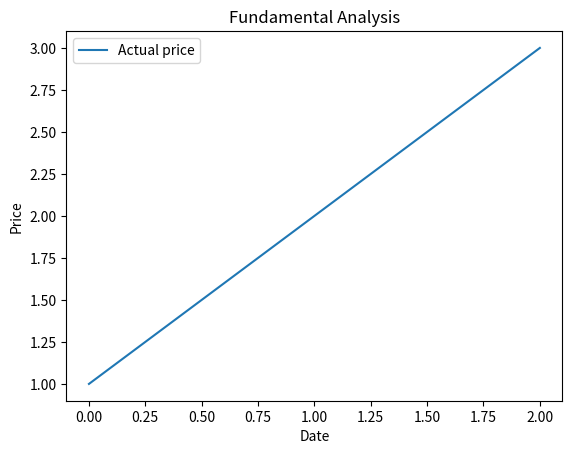
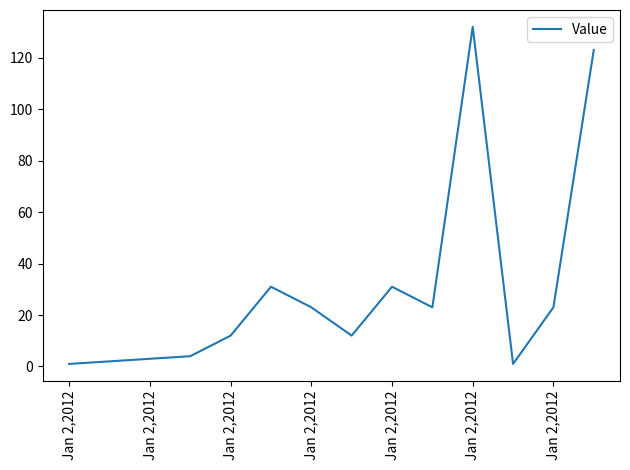

Recreate these plots in Python, in order.
import matplotlib.pyplot as plt

x = [1,2,3]
y = ['aa','ads']
plt.plot(x, label = 'Actual price')
plt.xlabel('Date')
plt.ylabel('Price')
plt.title('Fundamental Analysis', )
plt.legend()
plt.show()

#
# import numpy as np
# import matplotlib.pyplot as plot
# import matplotlib.ticker as mticker
# from matplotlib import dates
# import datetime
#
# fig = plot.figure(1)
# DAU = (  2,  20,  25,  60, 190, 210,  18, 196, 212, 200, 160, 150, 185, 175, 316, 320, 294, 260, 180, 145, 135,  97,  84,  80,  60,  45,  37,  20,  20,  24,  39,  73,  99)
# WAU = ( 50, 160, 412, 403, 308, 379, 345, 299, 258, 367, 319, 381, 461, 412, 470, 470, 468, 380, 290, 268, 300, 312, 360, 350, 316, 307, 289, 321, 360, 378, 344, 340, 346)
# MAU = (760, 620, 487, 751, 612, 601, 546, 409, 457, 518, 534, 576, 599, 637, 670, 686, 574, 568, 816, 578, 615, 520, 499, 503, 529, 571, 461, 614, 685, 702, 687, 649, 489)
#
# firstDay = datetime.datetime(2012,1,15)     #15. Januar 2012
#
# dayArray = [firstDay + datetime.timedelta(days=i) for i in range(len(DAU))]
#
# ax = plot.subplot(111)
#
# line1 = ax.plot(dayArray, DAU, 'o-', color = '#336699')
# line2 = ax.plot(dayArray, WAU, 'o-', color = '#993333')
# line3 = ax.plot(dayArray, MAU, 'o-', color = '#89a54e')
#
# ax.xaxis.set_major_formatter(dates.DateFormatter('%m, %Y'))
# plot.show()

#
# import matplotlib.pyplot as plt
# import numpy as np
#
# x = np.array([0,1,2,3,123,123,123,12,312,3,12,31,23,123,12,3])
# [redacted]
# plt.xticks(x, my_xticks)
# plt.plot(x)
# plt.show()
#


# import numpy as np
# import pandas as pd
# import matplotlib.pyplot as plt
#
# time = pd.date_range('01/01/2014', '4/01/2014', freq='H')
# values = np.random.normal(0, 1, time.size).cumsum()
#
#
# fig, ax = plt.subplots()
# ax.plot_date(time, values, marker='', linestyle='-')
#
# fig.autofmt_xdate()
# plt.show()


import matplotlib.pyplot as plt
import pandas as pd

index = ["Jan 2,2012", "Jan 2,2012", "Jan 2,2012", "Jan 2,2012", "Jan 2,2012", "Jan 2,2012", "Jan 2,2012", "Jan 2,2012" , "Jan 2,2012", "Jan 2,2012", "Jan 2,2012", "Jan 2,2012", "Jan 2,2012", "Jan 2,2012"]
a = [1, 2, 3, 4,12,31,23,12,31,23,132,1,23,123]
df = pd.DataFrame(a, columns=["Value"], index=index)
ax = df.plot( rot=90)

threshold = 30
for t in ax.get_xticklabels():
    if len(t.get_text()) > threshold:
        t.set_rotation(90)

plt.tight_layout()
plt.show()

